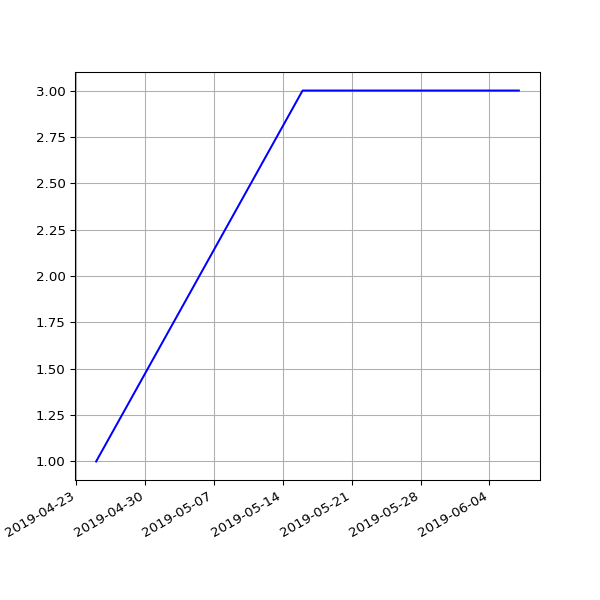

The data file committed next to this chart (first rows):
date, 2.03
2019-04-25 02:35:56 +0100, 1
2019-05-16 07:14:22 +0100, 3
2019-05-19 06:46:07 +0100, 3
2019-05-22 07:06:31 +0100, 3
2019-05-25 07:04:15 +0100, 3
2019-06-01 06:56:39 +0100, 3
2019-06-04 06:58:16 +0100, 3
2019-06-07 07:01:51 +0100, 3
